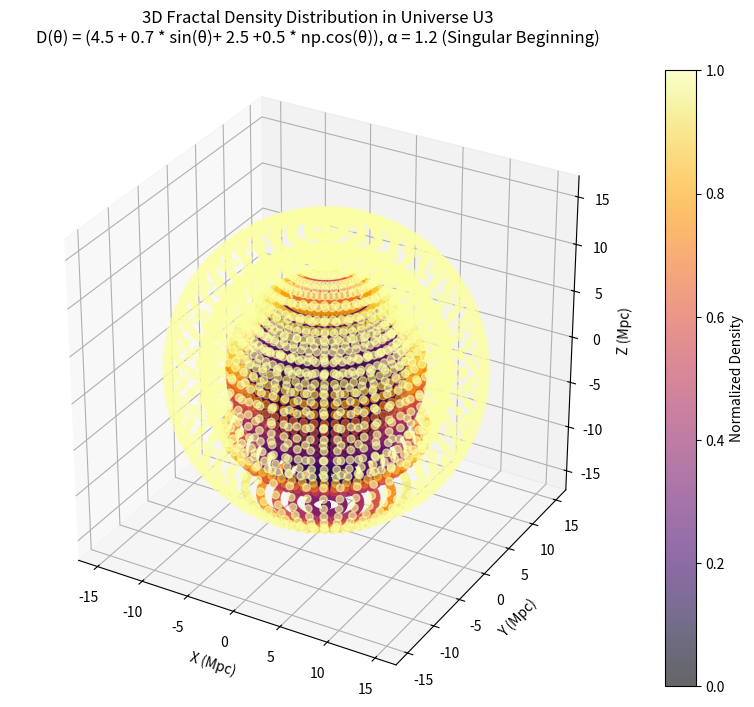
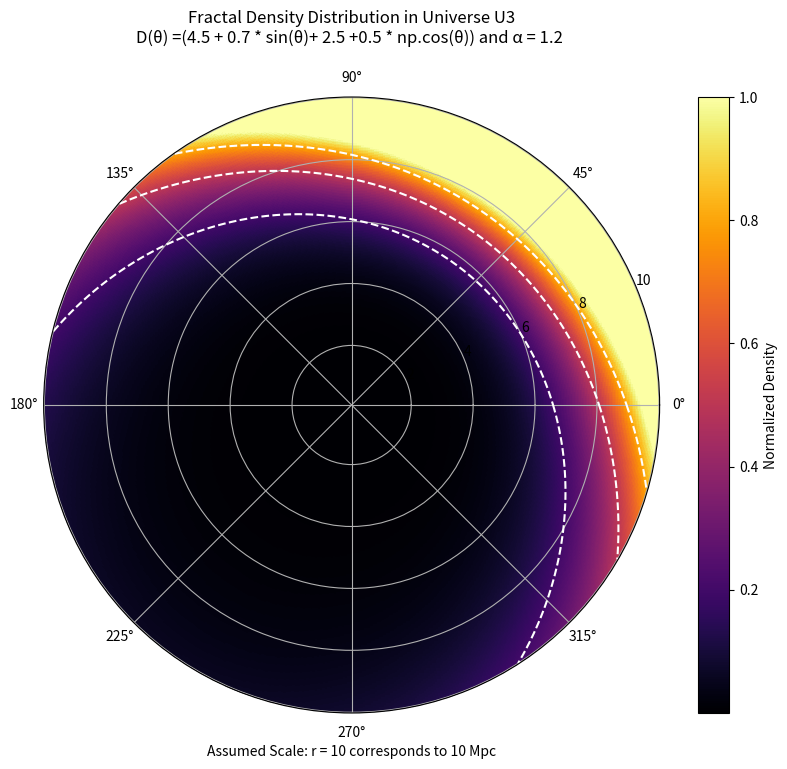

Write the Python code that produced these figures, in order.
#!/usr/bin/env python
# coding: utf-8

# In[1]:


import numpy as np
import matplotlib.pyplot as plt
from mpl_toolkits.mplot3d import Axes3D
import matplotlib.cm as cm

# Define the fractal dimension as a function of theta
def fractal_dimension(theta):
    return 4.5+0.7*np.sin(theta)+ (2.5 +0.5 * np.cos(theta))

# Define the density profile: rho(r, theta, phi) = r^(D(theta, phi) - 3)
def density(r, theta):
    D = fractal_dimension(theta)
    return np.power(r, D - 3)

# Parameters for the 3D visualization
r_max = 15  # Maximum radius (arbitrary units, assumed 5 Mpc)
r = np.logspace(-2, np.log10(r_max), 30)  # Logarithmic radial grid, start from 0.01
theta = np.linspace(0, np.pi, 30)  # Polar angle (0 to pi)
phi = np.linspace(0, 2 * np.pi, 60)  # Azimuthal angle (0 to 2pi)
R, Theta, Phi = np.meshgrid(r, theta, phi, indexing='ij')

# Compute density
Rho = density(R, Theta)

# Normalize density for visualization, handle infinities and NaNs
Rho = np.nan_to_num(Rho, nan=0.0, posinf=0.0, neginf=0.0)  # Replace inf and nan with 0
Rho = np.clip(Rho, 0, np.percentile(Rho[np.isfinite(Rho)], 95))  # Cap at 95th percentile
Rho = Rho / np.max(Rho[Rho > 0])  # Normalize to [0, 1], avoid division by zero

# Convert spherical to Cartesian coordinates for 3D plotting
X = R * np.sin(Theta) * np.cos(Phi)
Y = R * np.sin(Theta) * np.sin(Phi)
Z = R * np.cos(Theta)

# Flatten arrays for scatter plot
X = X.flatten()
Y = Y.flatten()
Z = Z.flatten()
Rho = Rho.flatten()

# Create a 3D scatter plot
fig = plt.figure(figsize=(10, 8))
ax = fig.add_subplot(111, projection='3d')

# Scatter plot with density as color and alpha
sc = ax.scatter(X, Y, Z, c=Rho, cmap=cm.inferno, alpha=0.6, s=30)

# Add a colorbar
plt.colorbar(sc, ax=ax, label='Normalized Density')

# Set labels and title
ax.set_xlabel('X (Mpc)')
ax.set_ylabel('Y (Mpc)')
ax.set_zlabel('Z (Mpc)')
ax.set_title('3D Fractal Density Distribution in Universe U3\nD(θ) = (4.5 + 0.7 * sin(θ)+ 2.5 +0.5 * np.cos(θ)), α = 1.2 (Singular Beginning)', pad=20)

# Set equal aspect ratio (approximate)
ax.set_box_aspect([1, 1, 1])

# Save the plot
plt.show()


# In[3]:


import numpy as np
import matplotlib.pyplot as plt
import matplotlib.cm as cm

# Define the fractal dimension as a function of theta
def fractal_dimension(theta):
    return 4.5+0.7*np.sin(theta)+ (2.5 +0.5 * np.cos(theta))
# Define the density profile: rho(r, theta) = r^(D(theta) - 3)
def density(r, theta):
    D = fractal_dimension(theta)
    return np.power(r, D - 3)

# Parameters for the visualization
r_max = 10  # Maximum radius in arbitrary units (assumed as 10 Mpc for context)
r = np.linspace(0.1, r_max, 200)  # Higher resolution, avoid r=0
theta = np.linspace(0, 2 * np.pi, 720)  # Higher resolution
R, Theta = np.meshgrid(r, theta)

# Compute density for each (r, theta)
Rho = density(R, Theta)

# Normalize density for visualization
Rho = np.clip(Rho, 0, np.percentile(Rho, 95))  # Cap at 95th percentile, ensure non-negative
Rho = Rho / np.max(Rho)  # Normalize to [0, 1]

# Create a polar plot
fig = plt.figure(figsize=(10, 8))
ax = fig.add_subplot(111, projection='polar')
c = ax.pcolormesh(Theta, R, Rho, cmap=cm.inferno, shading='auto')
plt.colorbar(c, ax=ax, label='Normalized Density')
ax.contour(Theta, R, Rho, levels=[0.2, 0.5, 0.8], colors='white', linestyles='dashed')
ax.set_title('Fractal Density Distribution in Universe U3\nD(θ) =(4.5 + 0.7 * sin(θ)+ 2.5 +0.5 * np.cos(θ)) and α = 1.2 ' , pad=20)
ax.set_xlabel('Assumed Scale: r = 10 corresponds to 10 Mpc')
ax.grid(True)

# Save the plot
plt.savefig('u3_fractal_density_improved.png')


# In[ ]:




